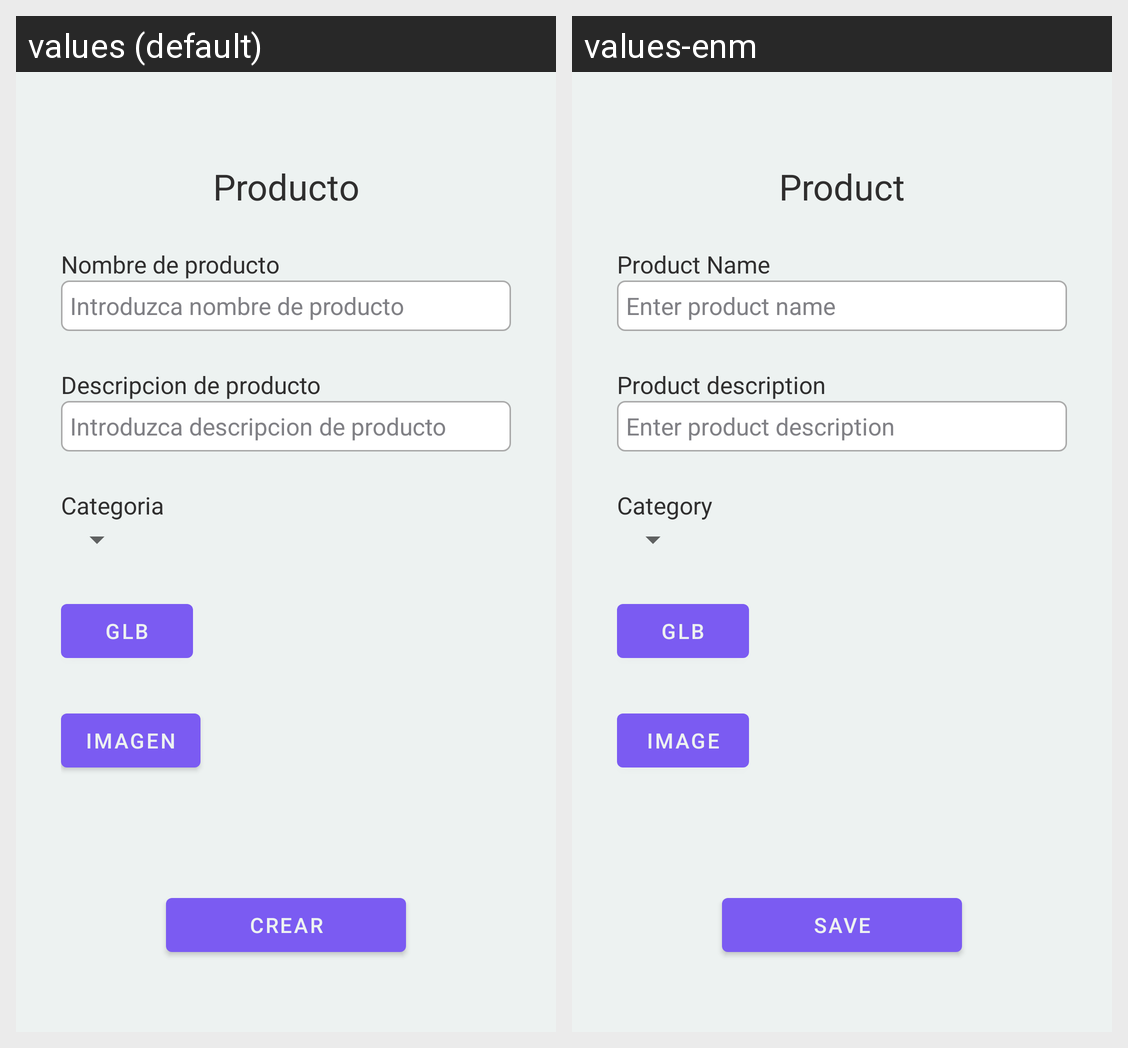

Locale-by-locale string values for the Android screen shown in this grid:
Android screen res/layout/fragment_product.xml rendered under 2 locales, left to right: values (default), values-enm. Device: Nexus 5 (rendered at 1080×1920; each locale shown at half size, 540×960, under a caption strip naming it); theme Theme.MyApplication2.
Strings drawn on this screen, with the default value and each locale's value (text and hints the layout hard-codes, and strings that could not be matched under every locale, appear in the picture but are not listed):

product
  values: Producto
  values-enm: Product

tv_prodname
  values: Nombre de producto
  values-enm: Product Name

hint_prodname
  values: Introduzca nombre de producto
  values-enm: Enter product name

tv_proddescription
  values: Descripcion de producto
  values-enm: Product description

hint_proddescription
  values: Introduzca descripcion de producto
  values-enm: Enter product description

category
  values: Categoria
  values-enm: Category

btn_image
  values: Imagen
  values-enm: Image

btn_add
  values: Crear
  values-enm: Save
